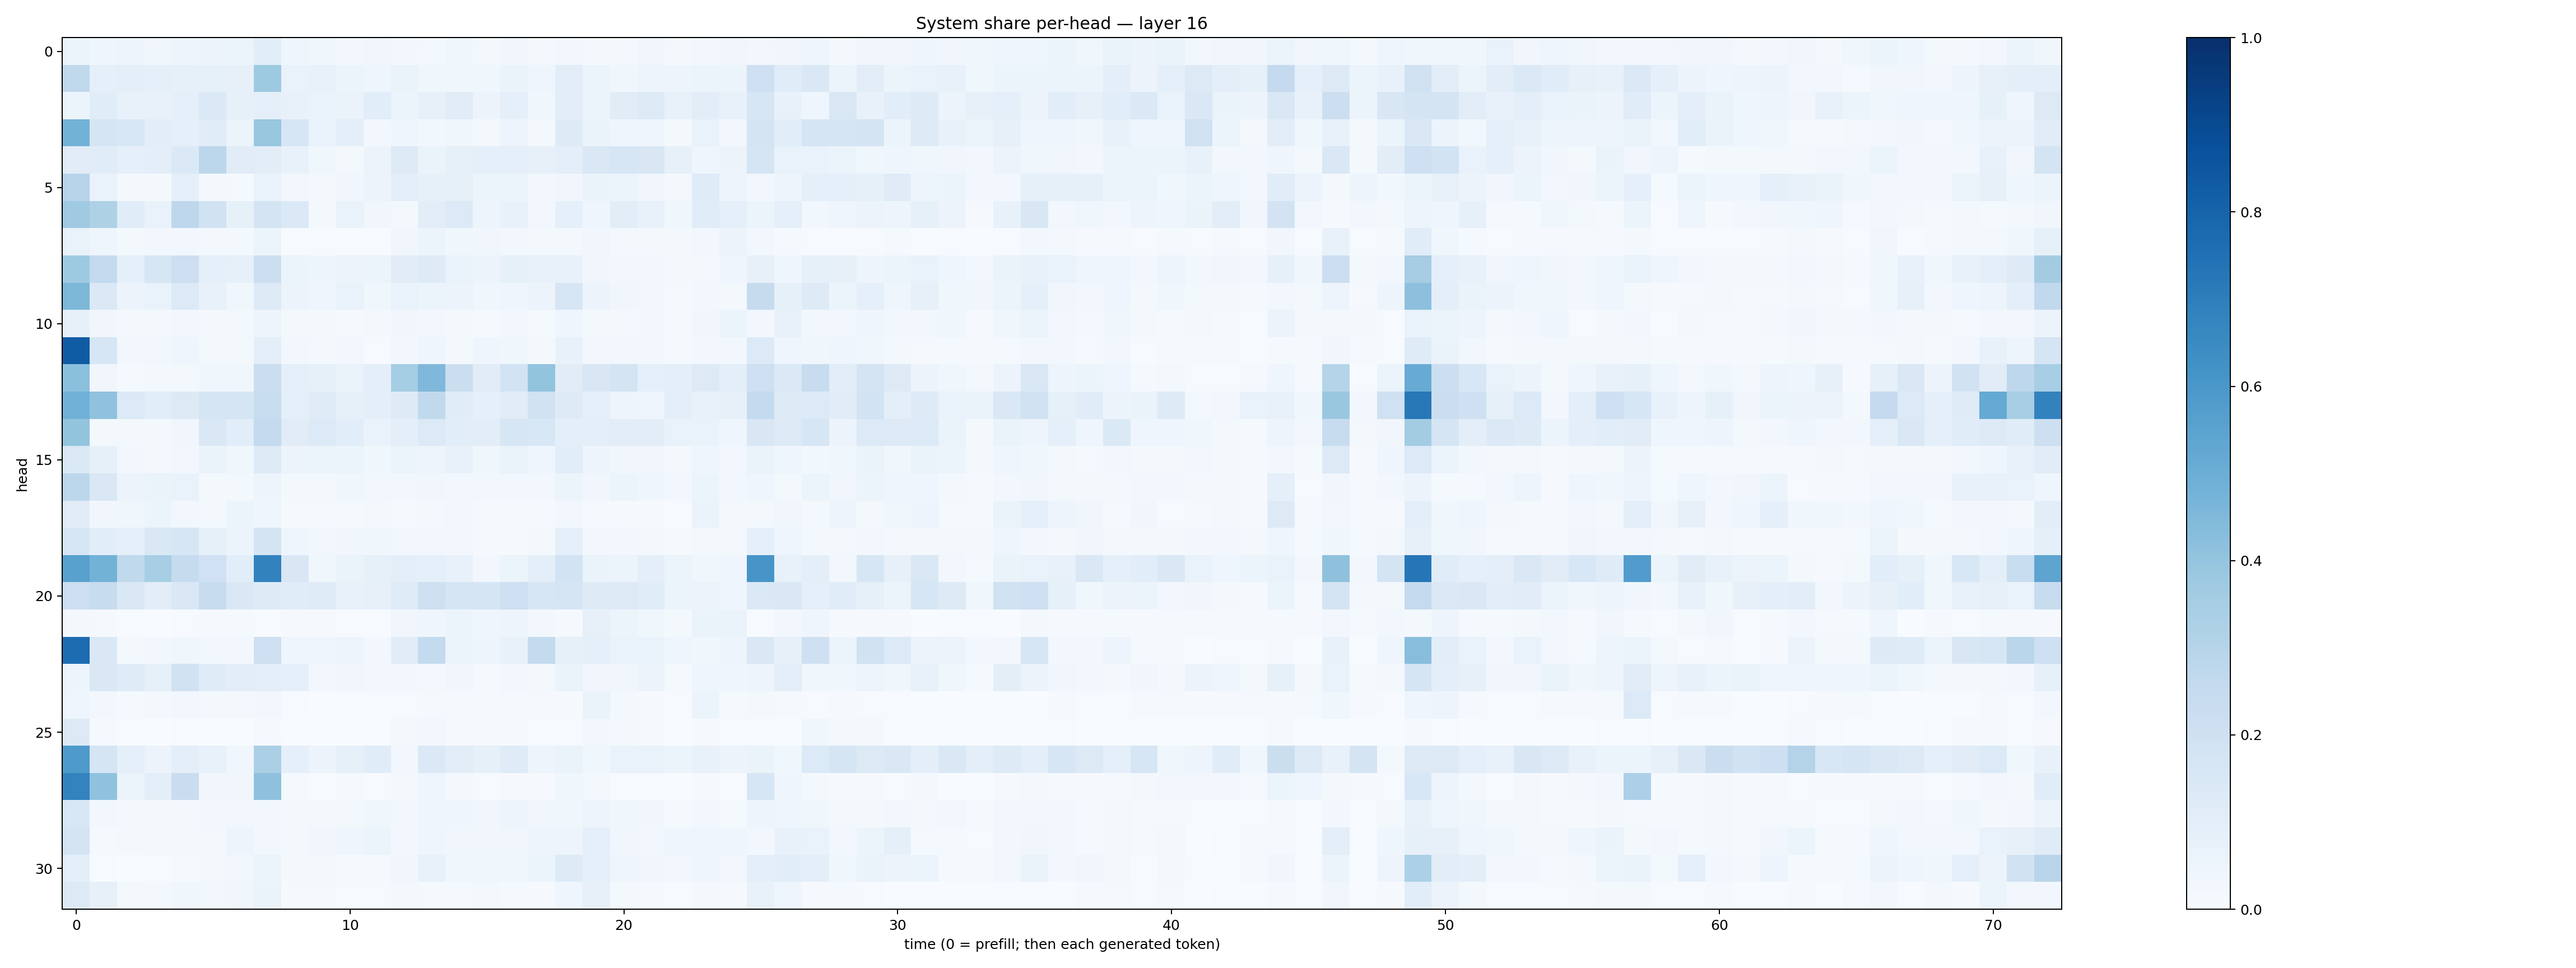

Source data for this figure (header and first rows):
0.052951682, 0.042587176, 0.050643224, 0.03222899, 0.047106292, 0.056368776, 0.060815483, 0.10826946, 0.042212933, 0.037696917, 0.026533172, 0.034934487, 0.02505944, 0.01911914, 0.03548805, 0.020389397, 0.032072514, 0.02141988, 0.031165538, 0.01963947, 0.021495549, 0.03129584, 0.017450487, 0.029421728
0.2647, 0.08716, 0.1002, 0.08726, 0.08527, 0.08294, 0.07867, 0.3737, 0.06742, 0.07233, 0.06128, 0.04648, 0.065, 0.03756, 0.03549, 0.03718, 0.06484, 0.04072, 0.1051, 0.05428, 0.03715, 0.04954, 0.0501, 0.05091
0.05312, 0.1166, 0.07564, 0.07788, 0.09155, 0.1384, 0.08294, 0.09153, 0.07548, 0.06798, 0.06452, 0.109, 0.0625, 0.08001, 0.1098, 0.05713, 0.08897, 0.03612, 0.102, 0.05296, 0.1108, 0.1316, 0.07613, 0.1037
0.4775, 0.1643, 0.153, 0.1049, 0.08737, 0.116, 0.06224, 0.3887, 0.162, 0.0682, 0.09995, 0.02487, 0.0436, 0.02875, 0.03786, 0.02197, 0.04918, 0.0213, 0.1225, 0.0633, 0.04366, 0.03935, 0.01974, 0.06871
0.1094, 0.1152, 0.08789, 0.09632, 0.1369, 0.2805, 0.1119, 0.1041, 0.07315, 0.03693, 0.02333, 0.05531, 0.1275, 0.06531, 0.08432, 0.08987, 0.08965, 0.08089, 0.09761, 0.1452, 0.1615, 0.1495, 0.08174, 0.04687
0.2947, 0.06769, 0.01846, 0.02101, 0.08956, 0.01861, 0.01345, 0.06702, 0.02714, 0.02163, 0.03425, 0.05708, 0.09936, 0.08364, 0.08442, 0.06129, 0.05193, 0.02961, 0.03157, 0.06354, 0.05962, 0.03144, 0.01612, 0.1182
0.3699, 0.3206, 0.1162, 0.06989, 0.2765, 0.1898, 0.08387, 0.1731, 0.1399, 0.01804, 0.06838, 0.03499, 0.0192, 0.1043, 0.1351, 0.04844, 0.07514, 0.02847, 0.08964, 0.04677, 0.1037, 0.07447, 0.03603, 0.1141
0.0667, 0.04204, 0.02126, 0.02732, 0.02704, 0.02074, 0.02083, 0.05093, 0.006562, 0.007411, 0.005889, 0.007671, 0.03252, 0.0509, 0.03788, 0.03364, 0.02512, 0.01609, 0.01705, 0.03417, 0.01776, 0.02293, 0.02184, 0.02474
0.3715, 0.2552, 0.08985, 0.1586, 0.2124, 0.09045, 0.08386, 0.2153, 0.05366, 0.04955, 0.05836, 0.06058, 0.1115, 0.1233, 0.06707, 0.05792, 0.08245, 0.07114, 0.07451, 0.03479, 0.03093, 0.03099, 0.01993, 0.02291
0.4534, 0.1371, 0.05725, 0.06981, 0.1357, 0.07222, 0.03894, 0.1263, 0.05739, 0.04299, 0.06872, 0.0365, 0.06962, 0.05391, 0.0574, 0.03586, 0.03925, 0.05823, 0.1563, 0.05791, 0.0349, 0.02627, 0.01129, 0.02727
0.08014, 0.03431, 0.02114, 0.02014, 0.02382, 0.01706, 0.02202, 0.04871, 0.02133, 0.01983, 0.01324, 0.01774, 0.03497, 0.02693, 0.02142, 0.0154, 0.02652, 0.01496, 0.0441, 0.02002, 0.01973, 0.02607, 0.01085, 0.03438
0.8288, 0.1574, 0.02348, 0.02987, 0.04065, 0.02207, 0.01831, 0.09401, 0.02356, 0.02088, 0.02613, 0.00689, 0.02415, 0.04008, 0.02166, 0.0392, 0.03638, 0.01773, 0.07659, 0.02916, 0.02803, 0.03104, 0.01336, 0.024
0.4197, 0.03397, 0.0131, 0.02338, 0.01782, 0.03636, 0.03603, 0.2243, 0.09261, 0.08275, 0.06279, 0.09979, 0.3548, 0.4526, 0.2257, 0.112, 0.1873, 0.4003, 0.1113, 0.1494, 0.1742, 0.09004, 0.09466, 0.1291
0.4809, 0.4076, 0.1364, 0.1082, 0.1307, 0.1704, 0.1713, 0.2331, 0.0914, 0.1182, 0.08428, 0.09415, 0.1215, 0.2653, 0.1135, 0.08655, 0.1105, 0.1908, 0.1241, 0.08864, 0.0502, 0.04395, 0.09646, 0.07468
0.4015, 0.0225, 0.01617, 0.02039, 0.03274, 0.1476, 0.1067, 0.257, 0.11, 0.1346, 0.1093, 0.06917, 0.09498, 0.1332, 0.1077, 0.1039, 0.1566, 0.1541, 0.1006, 0.09744, 0.1024, 0.1033, 0.06779, 0.0698
0.1376, 0.08236, 0.02491, 0.02133, 0.02963, 0.06632, 0.03663, 0.1325, 0.05607, 0.05247, 0.06002, 0.03598, 0.05398, 0.04756, 0.07076, 0.03726, 0.06622, 0.0403, 0.1091, 0.04915, 0.03204, 0.03488, 0.02284, 0.04493
0.2796, 0.1409, 0.05477, 0.0664, 0.0672, 0.01675, 0.0234, 0.04957, 0.01629, 0.02049, 0.03837, 0.02502, 0.02785, 0.03208, 0.02699, 0.02615, 0.02828, 0.02498, 0.05131, 0.03358, 0.05261, 0.04239, 0.0275, 0.05318
0.111, 0.03305, 0.03546, 0.05093, 0.0291, 0.02215, 0.05232, 0.04109, 0.008134, 0.009271, 0.01309, 0.01809, 0.01361, 0.02171, 0.02542, 0.008613, 0.01427, 0.009995, 0.03036, 0.01166, 0.01458, 0.01151, 0.007769, 0.06563
0.1619, 0.1089, 0.08615, 0.144, 0.1613, 0.08443, 0.05082, 0.1754, 0.04573, 0.02794, 0.03424, 0.03684, 0.02972, 0.03078, 0.03108, 0.01026, 0.01464, 0.02207, 0.09136, 0.02836, 0.02792, 0.01858, 0.01192, 0.01992
0.5553, 0.477, 0.2653, 0.347, 0.2434, 0.1997, 0.1056, 0.6801, 0.151, 0.03871, 0.06389, 0.0827, 0.09414, 0.09272, 0.07552, 0.02881, 0.06127, 0.09486, 0.1839, 0.06568, 0.06122, 0.1001, 0.05914, 0.03564
0.2122, 0.2346, 0.1466, 0.1019, 0.1436, 0.2362, 0.1477, 0.1231, 0.1134, 0.1181, 0.07379, 0.08177, 0.1173, 0.2064, 0.1687, 0.1648, 0.2074, 0.1581, 0.1646, 0.1217, 0.1319, 0.1144, 0.0515, 0.05708
0.01704, 0.008815, 0.006083, 0.003534, 0.005945, 0.008832, 0.01406, 0.006791, 0.0107, 0.01066, 0.005386, 0.005519, 0.03195, 0.04665, 0.05106, 0.04651, 0.04758, 0.02431, 0.01004, 0.0816, 0.05084, 0.03723, 0.02337, 0.06392
0.7674, 0.1477, 0.01611, 0.02364, 0.03879, 0.02716, 0.02483, 0.2107, 0.03933, 0.04602, 0.0496, 0.02442, 0.1106, 0.2546, 0.06192, 0.05054, 0.07323, 0.2569, 0.08323, 0.08897, 0.06947, 0.06653, 0.0414, 0.03826
0.04917, 0.1472, 0.1176, 0.08517, 0.1879, 0.1205, 0.1026, 0.09876, 0.08694, 0.02664, 0.0314, 0.02392, 0.02545, 0.02221, 0.03324, 0.01291, 0.02813, 0.02181, 0.06428, 0.03257, 0.03282, 0.0577, 0.01553, 0.0435
0.04002, 0.02814, 0.01244, 0.01912, 0.02492, 0.01902, 0.02081, 0.02568, 0.005995, 0.003688, 0.007048, 0.004391, 0.004509, 0.008164, 0.01025, 0.009601, 0.009103, 0.008614, 0.008028, 0.06571, 0.02295, 0.01122, 0.007431, 0.05245
0.13, 0.01196, 0.004559, 0.003079, 0.004107, 0.001625, 0.002338, 0.008574, 0.002801, 0.003361, 0.003319, 0.002176, 0.02184, 0.02386, 0.009128, 0.009574, 0.008683, 0.006649, 0.005673, 0.0288, 0.01597, 0.008761, 0.003392, 0.01041
0.5887, 0.1688, 0.08649, 0.05529, 0.1012, 0.07262, 0.03381, 0.3354, 0.08776, 0.05605, 0.08237, 0.116, 0.03117, 0.1384, 0.1054, 0.08591, 0.1181, 0.04764, 0.0662, 0.03601, 0.06968, 0.06754, 0.05371, 0.0707
0.678, 0.4097, 0.05994, 0.09403, 0.23, 0.03153, 0.03346, 0.4106, 0.01403, 0.00523, 0.009408, 0.004477, 0.01691, 0.04603, 0.0212, 0.007051, 0.01027, 0.008861, 0.03855, 0.01587, 0.004622, 0.004198, 0.003185, 0.01243
0.153, 0.02883, 0.02057, 0.01829, 0.02057, 0.02883, 0.02676, 0.03017, 0.02172, 0.02315, 0.01793, 0.03552, 0.02871, 0.04445, 0.0403, 0.03504, 0.04835, 0.03262, 0.03902, 0.04896, 0.03601, 0.0331, 0.013, 0.02532
0.1722, 0.01451, 0.01713, 0.02102, 0.02217, 0.02149, 0.04883, 0.02421, 0.01837, 0.03442, 0.03922, 0.05103, 0.03021, 0.04457, 0.03393, 0.03506, 0.03446, 0.04836, 0.04759, 0.0909, 0.03343, 0.02612, 0.04075, 0.03992
0.09994, 0.004784, 0.003796, 0.004667, 0.01459, 0.02244, 0.03078, 0.06053, 0.01647, 0.01956, 0.01353, 0.01486, 0.03374, 0.07439, 0.03546, 0.03714, 0.03806, 0.06162, 0.1227, 0.09221, 0.04119, 0.03141, 0.02357, 0.04091
0.1288, 0.07845, 0.0189, 0.01767, 0.0382, 0.02435, 0.0337, 0.06306, 0.01084, 0.009425, 0.007267, 0.004012, 0.01727, 0.01257, 0.01333, 0.01703, 0.01204, 0.009023, 0.04306, 0.07981, 0.01717, 0.01364, 0.007626, 0.01747
